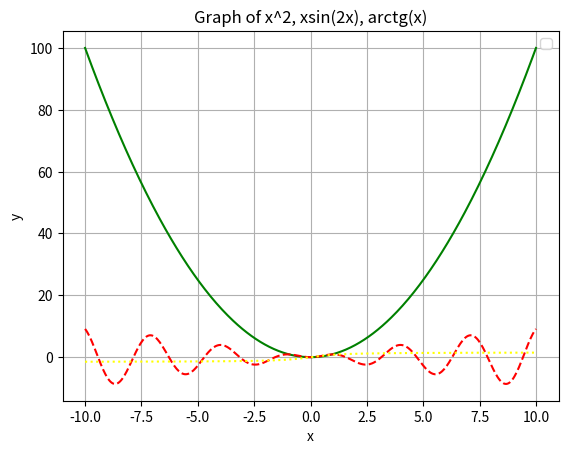

Reproduce this figure in Python.
import matplotlib.pyplot as plt
import numpy as np

x = np.linspace(-10, 10, 400)  # 400 points from -10 to 10

y = x ** 2
y1 = x * np.sin(2 * x)
y2 = np.arctan(x)

plt.plot(x, y, color = 'Green')
plt.plot(x, y1, color = 'Red', linestyle = 'dashed')
plt.plot(x, y2, color = 'Yellow', linestyle = 'dotted')
plt.xlabel('x')
plt.ylabel('y')
plt.title('Graph of x^2, xsin(2x), arctg(x)')
plt.legend()
plt.grid(True)


plt.show()
